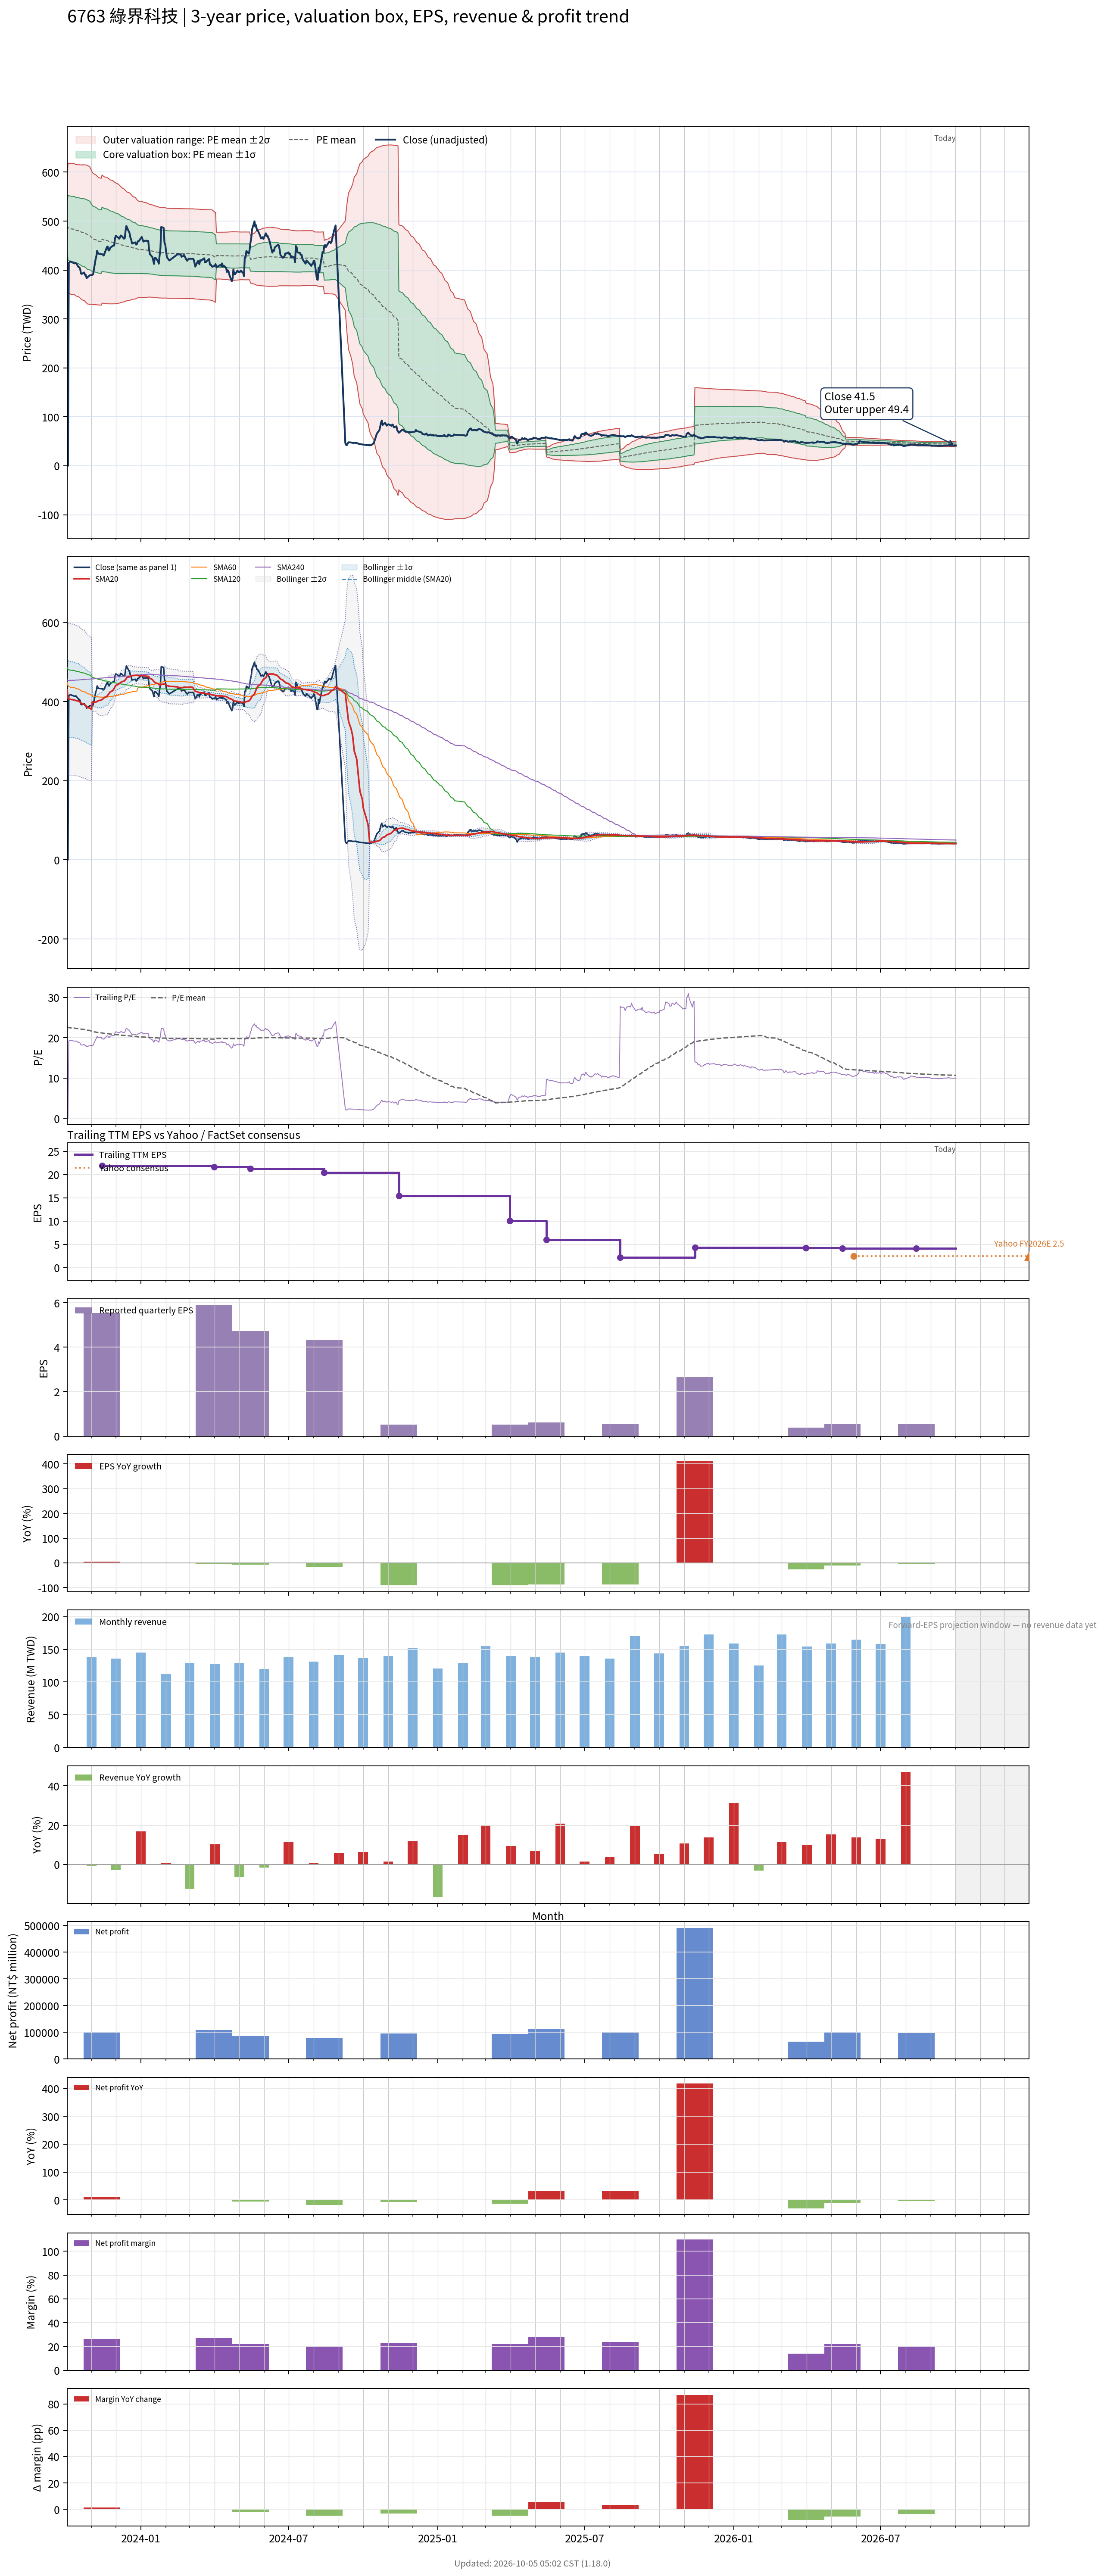

The file beside this chart, header and first rows:
# chart-version: skill-stock-dynamic-val…
date, close, available_date, period_end, eps, ttm_eps, pe, pe_mean, pe_std, price_m2, price_m1, price_mean, price_p1, price_p2, forward_eps, forward_pe, forward_pe_mean, forward_pe_std, forward_price_m2, forward_price_m1, forward_price_mean, forward_price_p1, forward_price_p2, sma20
2023-10-02, 423, 2023-08-14, 2023-06-30, 5.15, 21.56, 19.62, 22.76, 2.246, 393.9, 442.4, 490.8, 539.2, 587.7, , , , , , , , , , 429.6
2023-10-03, 0.000000, 2023-08-14, 2023-06-30, 5.15, 21.56, 0.000000, 22.56, 3.058, 354.7, 420.6, 486.5, 552.4, 618.3, , , , , , , , , , 408.2
2023-10-04, 414.5, 2023-08-14, 2023-06-30, 5.15, 21.56, 19.23, 22.53, 3.071, 353.3, 419.5, 485.7, 551.9, 618.1, , , , , , , , , , 406.7
2023-10-05, 416, 2023-08-14, 2023-06-30, 5.15, 21.56, 19.29, 22.49, 3.084, 352, 418.5, 485, 551.5, 618, , , , , , , , , , 405.9
2023-10-06, 417.5, 2023-08-14, 2023-06-30, 5.15, 21.56, 19.36, 22.46, 3.095, 350.7, 417.4, 484.2, 550.9, 617.6, , , , , , , , , , 405.4
2023-10-11, 413.5, 2023-08-14, 2023-06-30, 5.15, 21.56, 19.18, 22.41, 3.105, 349.4, 416.3, 483.3, 550.2, 617.1, , , , , , , , , , 404.2
2023-10-12, 414, 2023-08-14, 2023-06-30, 5.15, 21.56, 19.2, 22.36, 3.105, 348.2, 415.2, 482.1, 549.1, 616, , , , , , , , , , 403.1
2023-10-13, 414, 2023-08-14, 2023-06-30, 5.15, 21.56, 19.2, 22.32, 3.113, 347, 414.1, 481.2, 548.3, 615.4, , , , , , , , , , 402.4
2023-10-16, 406, 2023-08-14, 2023-06-30, 5.15, 21.56, 18.83, 22.28, 3.126, 345.5, 412.9, 480.3, 547.7, 615.1, , , , , , , , , , 401.3
2023-10-17, 405.5, 2023-08-14, 2023-06-30, 5.15, 21.56, 18.81, 22.24, 3.142, 344.1, 411.8, 479.6, 547.3, 615, , , , , , , , , , 399.9
2023-10-18, 402.5, 2023-08-14, 2023-06-30, 5.15, 21.56, 18.67, 22.2, 3.156, 342.6, 410.6, 478.7, 546.7, 614.8, , , , , , , , , , 398.4
2023-10-19, 393, 2023-08-14, 2023-06-30, 5.15, 21.56, 18.23, 22.17, 3.177, 340.9, 409.4, 477.9, 546.4, 614.9, , , , , , , , , , 396.6
2023-10-20, 392, 2023-08-14, 2023-06-30, 5.15, 21.56, 18.18, 22.13, 3.197, 339.2, 408.2, 477.1, 546, 614.9, , , , , , , , , , 394.8
2023-10-23, 395, 2023-08-14, 2023-06-30, 5.15, 21.56, 18.32, 22.09, 3.215, 337.7, 407, 476.3, 545.6, 614.9, , , , , , , , , , 393.2
2023-10-24, 390, 2023-08-14, 2023-06-30, 5.15, 21.56, 18.09, 22.05, 3.235, 335.9, 405.7, 475.4, 545.1, 614.9, , , , , , , , , , 391.6
2023-10-25, 390, 2023-08-14, 2023-06-30, 5.15, 21.56, 18.09, 22.01, 3.254, 334.2, 404.4, 474.5, 544.7, 614.8, , , , , , , , , , 389.6
2023-10-26, 383.5, 2023-08-14, 2023-06-30, 5.15, 21.56, 17.79, 21.96, 3.271, 332.4, 402.9, 473.4, 543.9, 614.5, , , , , , , , , , 387.4
2023-10-27, 385, 2023-08-14, 2023-06-30, 5.15, 21.56, 17.86, 21.9, 3.28, 330.7, 401.4, 472.1, 542.8, 613.6, , , , , , , , , , 385.2
2023-10-30, 389.5, 2023-08-14, 2023-06-30, 5.15, 21.56, 18.07, 21.82, 3.257, 330, 400.2, 470.4, 540.7, 610.9, , , , , , , , , , 383.3
2023-10-31, 389.5, 2023-08-14, 2023-06-30, 5.15, 21.56, 18.07, 21.73, 3.209, 330.1, 399.3, 468.5, 537.7, 606.8, , , , , , , , , , 381.7
2023-11-01, 389.5, 2023-08-14, 2023-06-30, 5.15, 21.56, 18.07, 21.64, 3.159, 330.3, 398.4, 466.5, 534.6, 602.8, , , , , , , , , , 380
2023-11-02, 390, 2023-08-14, 2023-06-30, 5.15, 21.56, 18.09, 21.56, 3.127, 330, 397.4, 464.8, 532.3, 599.7, , , , , , , , , , 399.5
2023-11-03, 391.5, 2023-08-14, 2023-06-30, 5.15, 21.56, 18.16, 21.49, 3.108, 329.3, 396.3, 463.3, 530.3, 597.4, , , , , , , , , , 398.4
2023-11-06, 421.5, 2023-08-14, 2023-06-30, 5.15, 21.56, 19.55, 21.43, 3.079, 329.3, 395.7, 462.1, 528.5, 594.8, , , , , , , , , , 398.6
2023-11-07, 428.5, 2023-08-14, 2023-06-30, 5.15, 21.56, 19.87, 21.39, 3.064, 329, 395.1, 461.2, 527.2, 593.3, , , , , , , , , , 399.2
2023-11-08, 439.5, 2023-08-14, 2023-06-30, 5.15, 21.56, 20.38, 21.35, 3.048, 328.9, 394.6, 460.3, 526, 591.8, , , , , , , , , , 400.5
2023-11-09, 433.5, 2023-08-14, 2023-06-30, 5.15, 21.56, 20.11, 21.31, 3.029, 328.8, 394.1, 459.4, 524.7, 590, , , , , , , , , , 401.5
2023-11-10, 433.5, 2023-08-14, 2023-06-30, 5.15, 21.56, 20.11, 21.27, 3.015, 328.6, 393.6, 458.6, 523.6, 588.6, , , , , , , , , , 402.4
2023-11-13, 432.5, 2023-08-14, 2023-06-30, 5.15, 21.56, 20.06, 21.24, 3.006, 328.3, 393.1, 457.9, 522.7, 587.5, , , , , , , , , , 403.8
2023-11-14, 432, 2023-11-14, 2023-09-30, 5.53, 21.86, 19.76, 21.2, 2.993, 332.5, 397.9, 463.4, 528.8, 594.2, , , , , , , , , , 405.1
2023-11-15, 432, 2023-11-14, 2023-09-30, 5.53, 21.86, 19.76, 21.16, 2.978, 332.3, 397.4, 462.5, 527.5, 592.6, , , , , , , , , , 406.6
2023-11-16, 429.5, 2023-11-14, 2023-09-30, 5.53, 21.86, 19.65, 21.12, 2.968, 331.9, 396.8, 461.6, 526.5, 591.4, , , , , , , , , , 408.4
2023-11-17, 433.5, 2023-11-14, 2023-09-30, 5.53, 21.86, 19.83, 21.08, 2.96, 331.5, 396.2, 460.9, 525.6, 590.3, , , , , , , , , , 410.5
2023-11-20, 447, 2023-11-14, 2023-09-30, 5.53, 21.86, 20.45, 21.06, 2.952, 331.3, 395.8, 460.3, 524.9, 589.4, , , , , , , , , , 413.1
2023-11-21, 448, 2023-11-14, 2023-09-30, 5.53, 21.86, 20.49, 21.03, 2.939, 331.2, 395.4, 459.7, 523.9, 588.2, , , , , , , , , , 416
2023-11-22, 440, 2023-11-14, 2023-09-30, 5.53, 21.86, 20.13, 21, 2.929, 331, 395, 459, 523, 587.1, , , , , , , , , , 418.5
2023-11-23, 440, 2023-11-14, 2023-09-30, 5.53, 21.86, 20.13, 20.96, 2.915, 330.8, 394.6, 458.3, 522, 585.7, , , , , , , , , , 421.3
2023-11-24, 445.5, 2023-11-14, 2023-09-30, 5.53, 21.86, 20.38, 20.93, 2.897, 330.9, 394.2, 457.5, 520.8, 584.2, , , , , , , , , , 424.3
2023-11-27, 449, 2023-11-14, 2023-09-30, 5.53, 21.86, 20.54, 20.9, 2.882, 330.9, 393.9, 456.9, 519.9, 582.8, , , , , , , , , , 427.3
2023-11-28, 450, 2023-11-14, 2023-09-30, 5.53, 21.86, 20.59, 20.87, 2.866, 330.9, 393.6, 456.2, 518.9, 581.5, , , , , , , , , , 430.3
2023-11-29, 450, 2023-11-14, 2023-09-30, 5.53, 21.86, 20.59, 20.84, 2.851, 330.9, 393.2, 455.6, 517.9, 580.2, , , , , , , , , , 433.4
2023-11-30, 465, 2023-11-14, 2023-09-30, 5.53, 21.86, 21.27, 20.82, 2.833, 331.1, 393.1, 455, 517, 578.9, , , , , , , , , , 437.1
2023-12-01, 470, 2023-11-14, 2023-09-30, 5.53, 21.86, 21.5, 20.79, 2.818, 331.3, 392.9, 454.5, 516.2, 577.8, , , , , , , , , , 441
2023-12-04, 466, 2023-11-14, 2023-09-30, 5.53, 21.86, 21.32, 20.76, 2.786, 332, 392.9, 453.8, 514.7, 575.6, , , , , , , , , , 443.2
2023-12-05, 464, 2023-11-14, 2023-09-30, 5.53, 21.86, 21.23, 20.73, 2.763, 332.4, 392.8, 453.2, 513.6, 574, , , , , , , , , , 445
2023-12-06, 466, 2023-11-14, 2023-09-30, 5.53, 21.86, 21.32, 20.7, 2.739, 332.8, 392.7, 452.6, 512.4, 572.3, , , , , , , , , , 446.4
2023-12-07, 470.5, 2023-11-14, 2023-09-30, 5.53, 21.86, 21.52, 20.67, 2.712, 333.3, 392.6, 451.9, 511.2, 570.5, , , , , , , , , , 448.2
2023-12-08, 470, 2023-11-14, 2023-09-30, 5.53, 21.86, 21.5, 20.64, 2.679, 334.1, 392.7, 451.2, 509.8, 568.3, , , , , , , , , , 450
2023-12-11, 464, 2023-11-14, 2023-09-30, 5.53, 21.86, 21.23, 20.61, 2.642, 334.9, 392.7, 450.4, 508.2, 565.9, , , , , , , , , , 451.6
2023-12-12, 465, 2023-11-14, 2023-09-30, 5.53, 21.86, 21.27, 20.57, 2.611, 335.6, 392.7, 449.8, 506.8, 563.9, , , , , , , , , , 453.2
2023-12-13, 480, 2023-11-14, 2023-09-30, 5.53, 21.86, 21.96, 20.55, 2.586, 336.2, 392.7, 449.3, 505.8, 562.3, , , , , , , , , , 455.6
2023-12-14, 490, 2023-11-14, 2023-09-30, 5.53, 21.86, 22.42, 20.53, 2.559, 336.9, 392.8, 448.8, 504.7, 560.6, , , , , , , , , , 458.7
2023-12-15, 486, 2023-11-14, 2023-09-30, 5.53, 21.86, 22.23, 20.51, 2.534, 337.5, 392.9, 448.3, 503.7, 559.1, , , , , , , , , , 461.3
2023-12-18, 475, 2023-11-14, 2023-09-30, 5.53, 21.86, 21.73, 20.49, 2.51, 338.1, 392.9, 447.8, 502.7, 557.5, , , , , , , , , , 462.7
2023-12-19, 466, 2023-11-14, 2023-09-30, 5.53, 21.86, 21.32, 20.46, 2.485, 338.6, 392.9, 447.2, 501.6, 555.9, , , , , , , , , , 463.6
2023-12-20, 462, 2023-11-14, 2023-09-30, 5.53, 21.86, 21.13, 20.43, 2.456, 339.2, 392.9, 446.6, 500.3, 554, , , , , , , , , , 464.7
2023-12-21, 454, 2023-11-14, 2023-09-30, 5.53, 21.86, 20.77, 20.4, 2.428, 339.8, 392.9, 445.9, 499, 552.1, , , , , , , , , , 465.4
2023-12-22, 455, 2023-11-14, 2023-09-30, 5.53, 21.86, 20.81, 20.37, 2.4, 340.3, 392.8, 445.3, 497.8, 550.2, , , , , , , , , , 465.9
2023-12-25, 456.5, 2023-11-14, 2023-09-30, 5.53, 21.86, 20.88, 20.34, 2.372, 340.9, 392.8, 444.6, 496.5, 548.3, , , , , , , , , , 466.2
... 663 more rows
